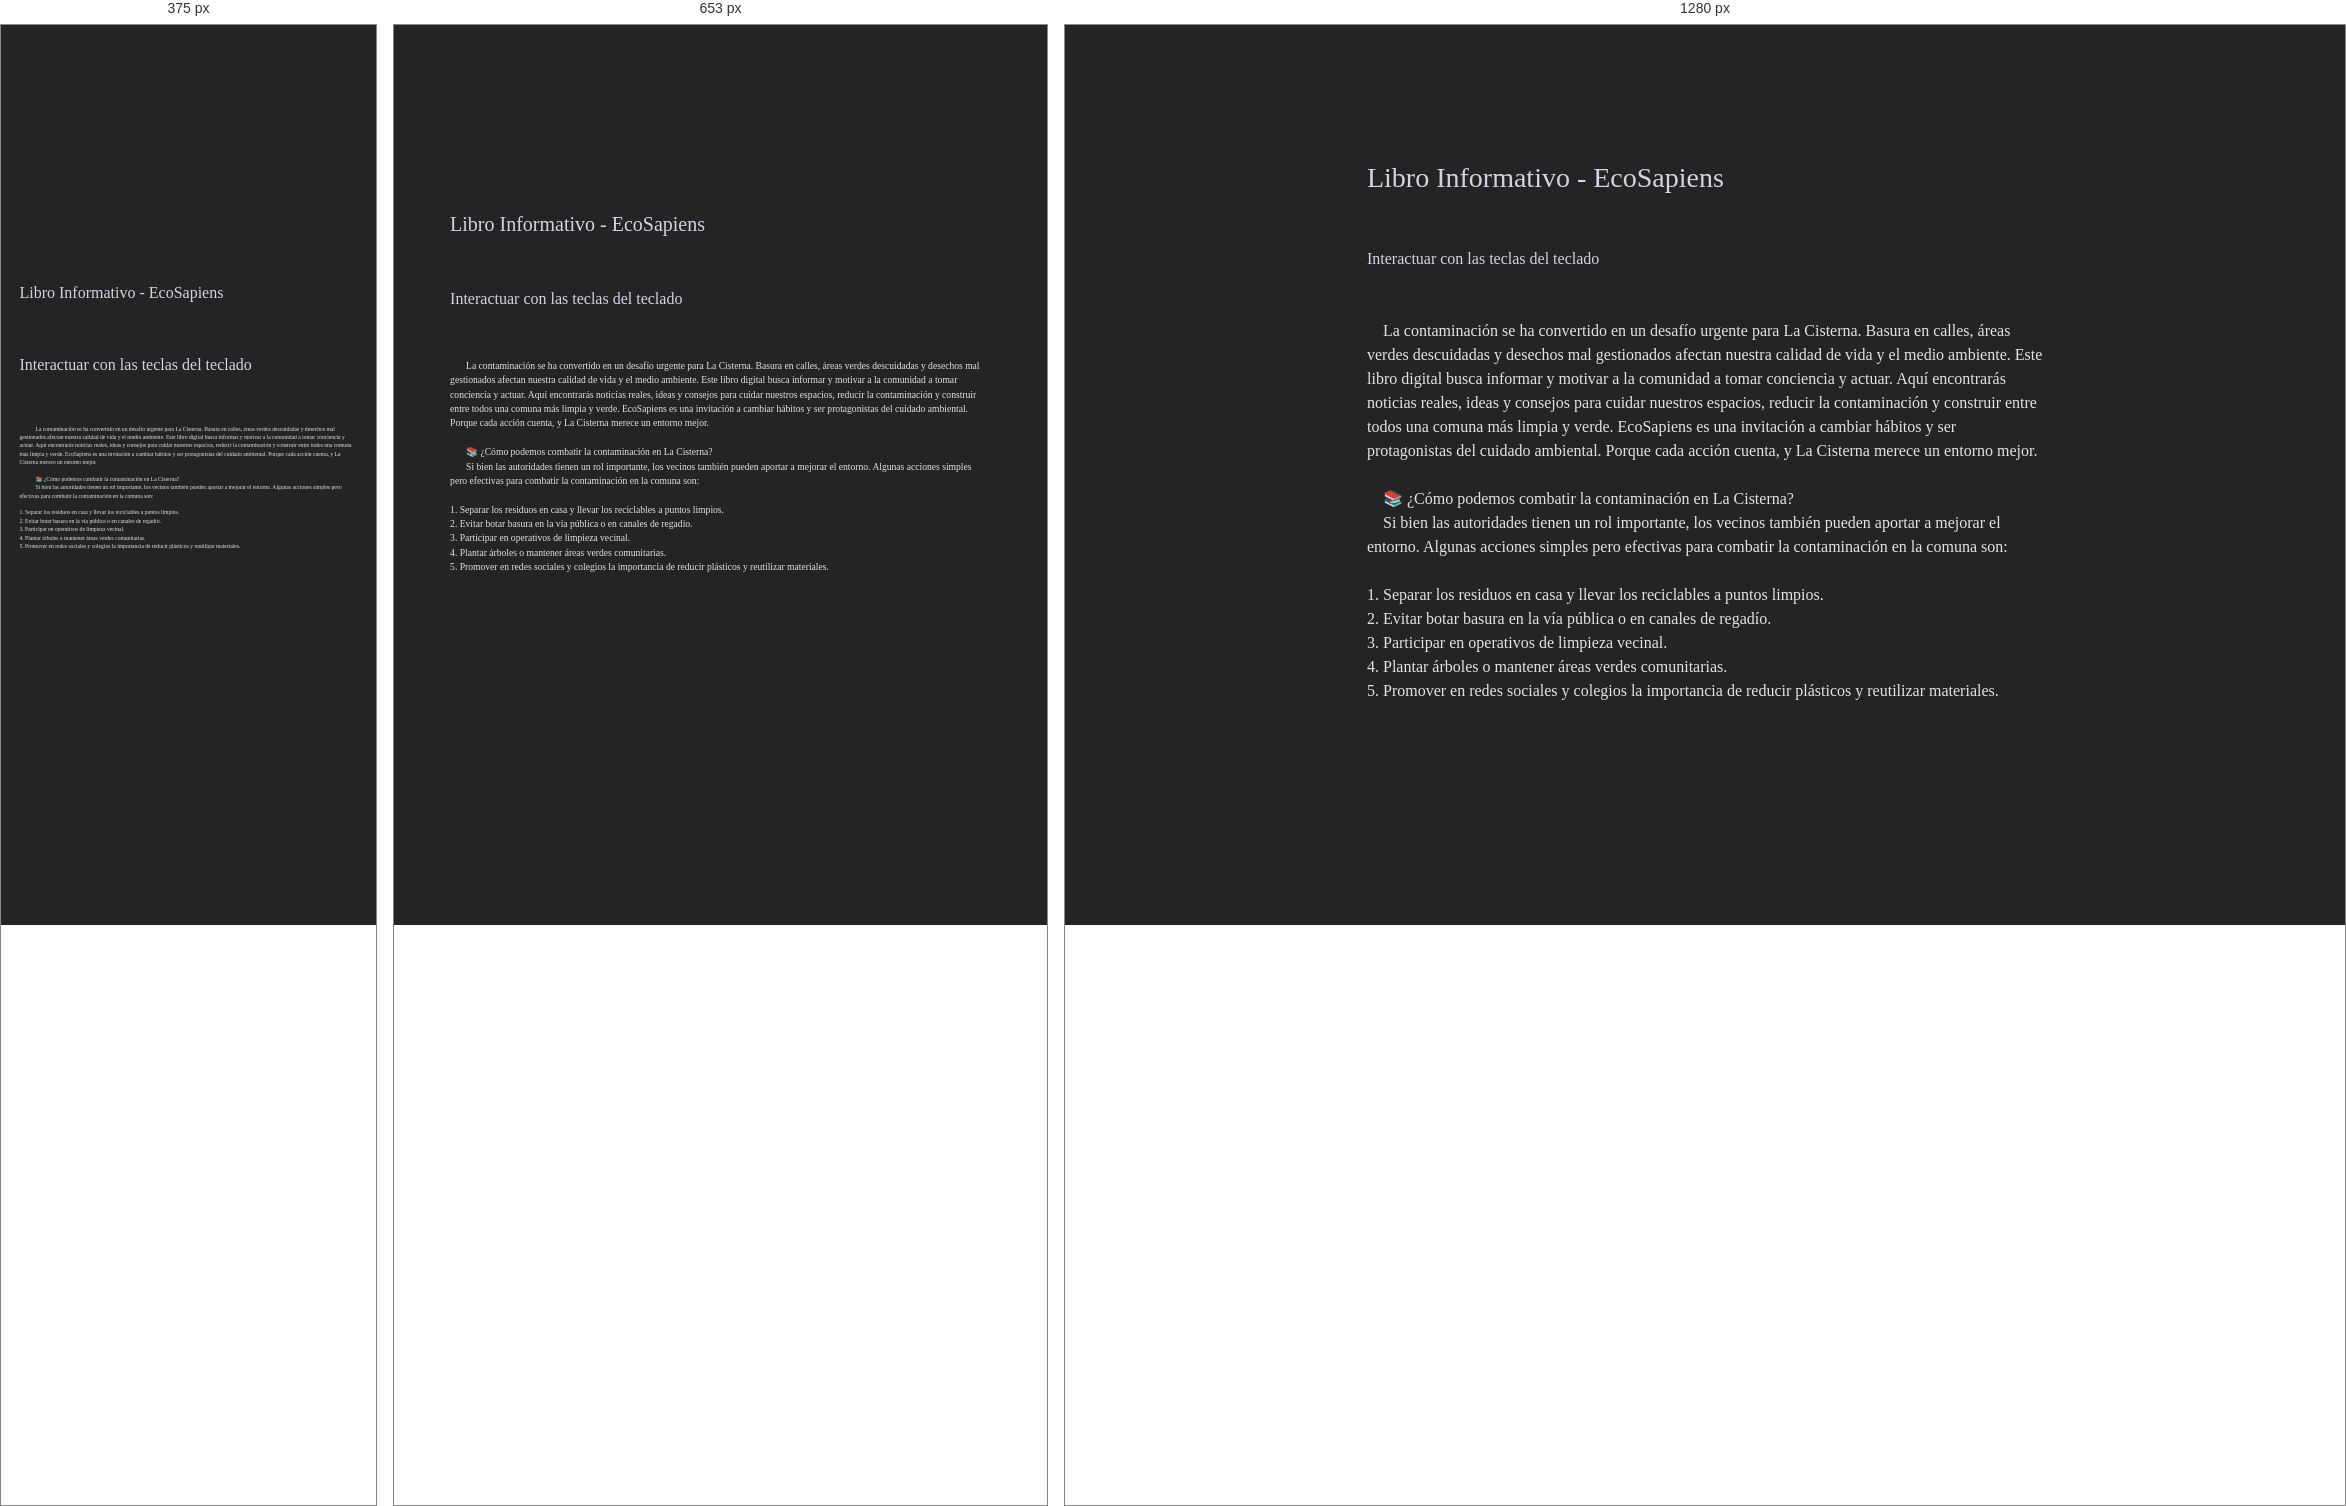
Rendered at 375 px, 653 px and 1280 px, left to right.

<!-- file: library.html -->
<!DOCTYPE html>
<html lang="en">
<head>
    <meta charset="UTF-8">
    <meta name="viewport" content="width=device-width, initial-scale=1.0">
    <title>Libro Informativo - EcoSapiens</title>
    <link rel="stylesheet" href="library.css">
    <link rel="shortcut icon" href="Icon.png" type="image/x-icon">
</head>
<body>
    

<div class="container">
  <h1>
    Libro Informativo - EcoSapiens 
  </h1>
  <h2>
    Interactuar con las teclas del teclado
  </h2>
  <div class="sprite-wrapper">
    <div class="book">
      <!--  Carousel container -->
      <div class="carousel" style="--slides: 4;">
        <!--  Bg sprite -->
        <div class="sprite"></div>
        <!--  Carousel items -->
        <div class="carousel-item">
          <div class="page-container">
            <div class="page left-page">
              <div>
                <p style="margin: 0; text-indent: 1rem">
                    La contaminación se ha convertido en un desafío urgente para La Cisterna. Basura en calles, áreas verdes descuidadas y desechos mal gestionados afectan nuestra calidad de vida y el medio ambiente.
                    Este libro digital busca informar y motivar a la comunidad a tomar conciencia y actuar. Aquí encontrarás noticias reales, ideas y consejos para cuidar nuestros espacios, reducir la contaminación y construir entre todos una comuna más limpia y verde.
                    EcoSapiens es una invitación a cambiar hábitos y ser protagonistas del cuidado ambiental. Porque cada acción cuenta, y La Cisterna merece un entorno mejor.
                </p>
                <img src="https://assets.codepen.io/36869/brilliant.gif" alt="" style="width: 100%">
              </div>
            </div>
            <div class="page right-page">
              <div>
                <p style="margin: 0; text-indent: 1rem">
                  📚 ¿Cómo podemos combatir la contaminación en La Cisterna?
                </p>
                <p style="margin: 0; text-indent: 1rem">
                  Si bien las autoridades tienen un rol importante, los vecinos también pueden aportar a mejorar el entorno. 
                  Algunas acciones simples pero efectivas para combatir la contaminación en la comuna son:
                </p><br>
                <ul style="padding: 0; list-style: auto; list-style-position: inside; margin: 0">
                  <li>Separar los residuos en casa y llevar los reciclables a puntos limpios.</li>
                  <li>Evitar botar basura en la vía pública o en canales de regadío.</li>
                  <li>Participar en operativos de limpieza vecinal.</li>
                  <li>Plantar árboles o mantener áreas verdes comunitarias.</li>
                  <li>Promover en redes sociales y colegios la importancia de reducir plásticos y reutilizar materiales.</li>
                </ul><br>
              </div>
            </div>
          </div>
        </div>
        <div class="carousel-item">
          <div class="page-container">
            <div class="page left-page">
              <div>
                <p style="margin: 0;">
                🧩 Durante los últimos años, la comuna de La Cisterna ha experimentado un preocupante aumento en los niveles de contaminación ambiental. 
                Basura acumulada en calles y áreas verdes, escombros depositados ilegalmente y un alto uso de plásticos de un solo uso son parte de los problemas que afectan a la comuna y a sus habitantes.“Hay días en que la plaza parece un basural, sobre todo después de los fines de semana”, comenta don Manuel Riquelme, residente del barrio Santa Clara.
                </p>
              </div>
            </div>
            <div class="page right-page">
              <div>
                <p style="margin: 0; text-indent: 1rem">🌱 ¿Sabías que…?</p>
                <p style="margin: 0;">
                  Puedes reducir tu huella ecológica<br>
                  Reciclar transforma barrios<br>
                  Plantar árboles refresca ciudades<br>
                  Cada acción cuenta 🌍
                </p><br>
                <img src="https://assets.codepen.io/36869/pixel-cat.jpg" width="100%" alt="">
              </div>
            </div>
          </div>
        </div>
        <div class="carousel-item">
          <div class="page-container">
            <div class="page left-page">
              <div>
                [El libro informativo se irá actualizando a lo largo del tiempo]
              </div>
            </div>
            <div class="page right-page">
              <div>
                [El libro informativo se irá actualizando a lo largo del tiempo]
              </div>
            </div>
          </div>
        </div>
        <div class="carousel-item">
          <div class="page-container">
            <div class="page left-page">
              <div>
                [El libro informativo se irá actualizando a lo largo del tiempo]
              </div>
            </div>
            <div class="page right-page">
              <div>
                [El libro informativo se irá actualizando a lo largo del tiempo]
              </div>
            </div>
          </div>
        </div>
      </div>
    </div>
    </div>
  </div>







<div class="stars"></div>
<div class="shooting-star"></div>
<div class="shooting-star"></div>
<div class="shooting-star"></div>
<div class="shooting-star"></div>
<div class="shooting-star"></div>
</body>
</html>

/* @media block from library.css */
@media (width < 748px) {
  .container {
    --sprite-th: calc(var(--sprite-sh) / 2.5);

    > h1 {
      font-size: 1.25rem;
    }

    .page {
      > div {
        font-size: .6rem;
      }
    }
  }
}

/* @media block from library.css */
@media (width < 560px) {
  .container {
    --sprite-th: calc(var(--sprite-sh) / 4);

    > h1 {
      font-size: 1rem;
    }

    .page {
      > div {
        font-size: .35rem;
      }

      &:after {
        font-size: .5rem;
      }
    }
  }
}